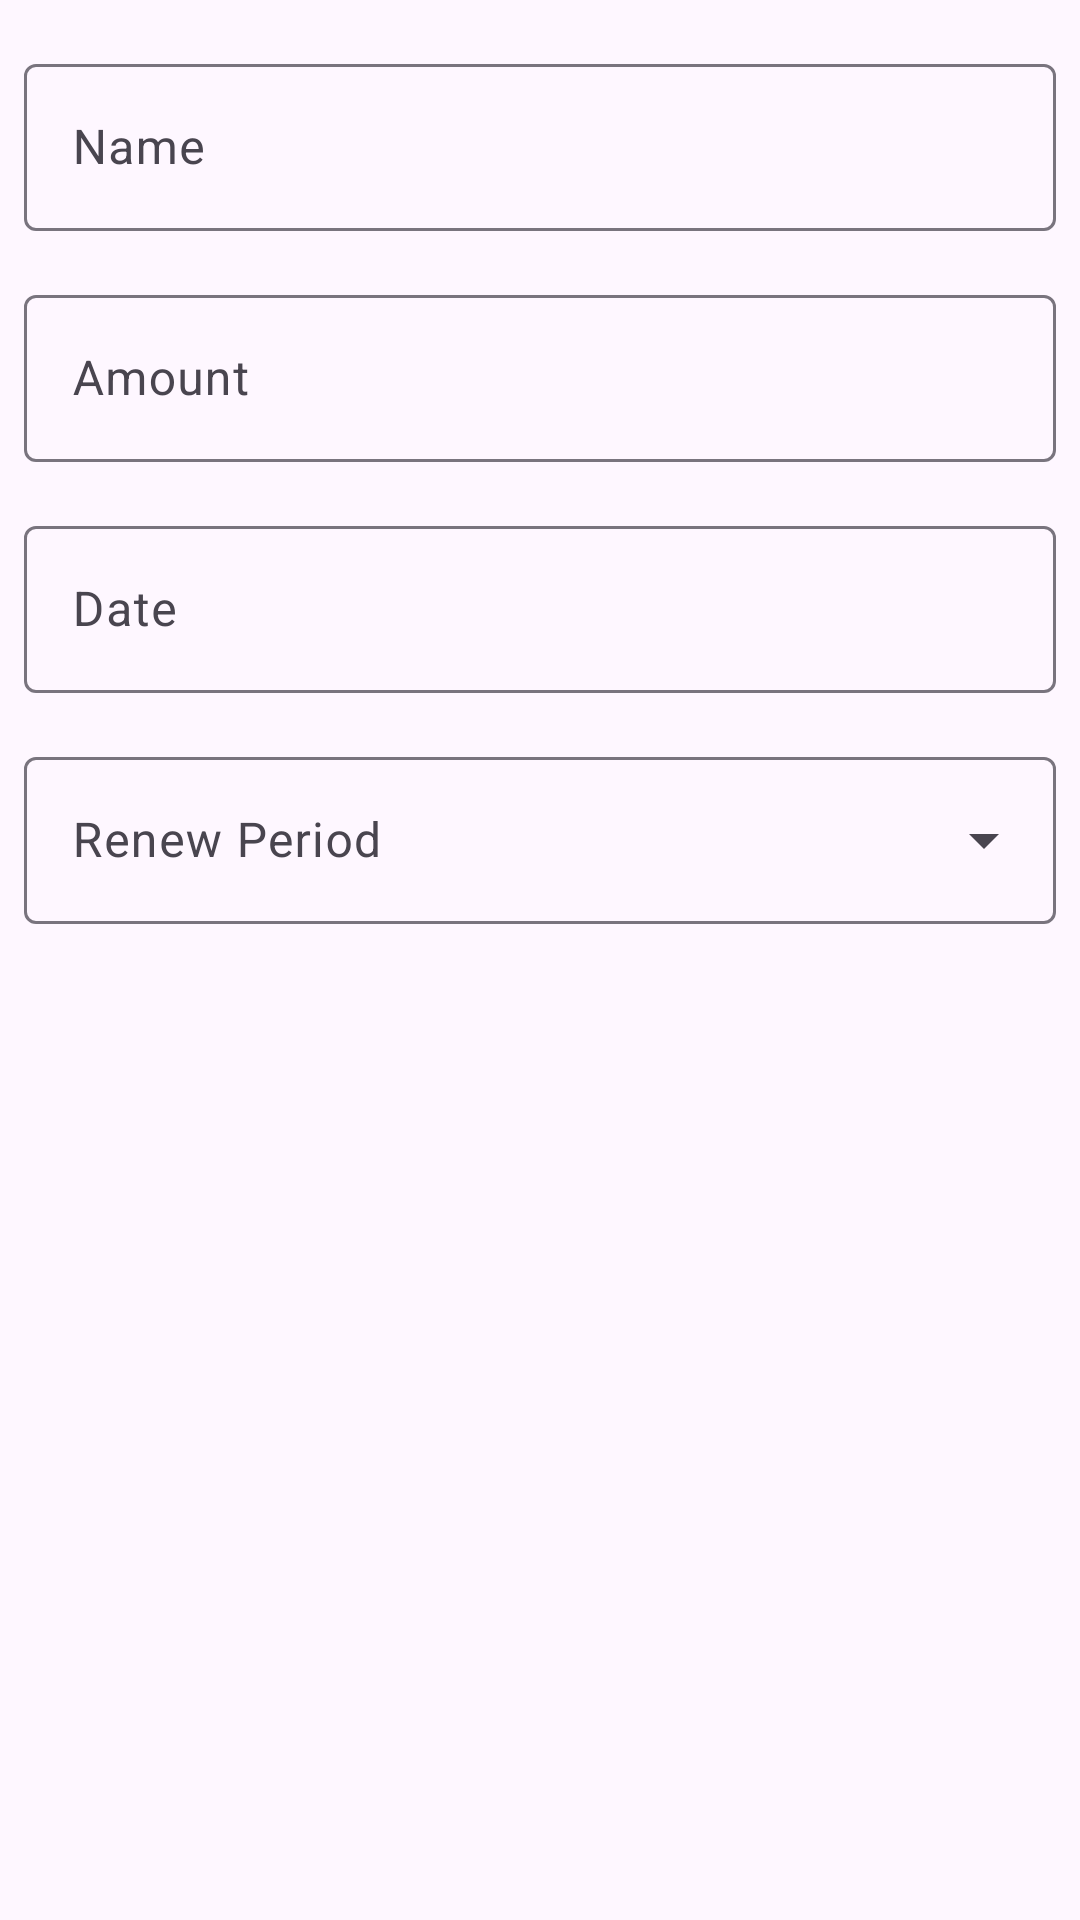

Write the Android layout XML for this screen, with the resource values it uses.
<!-- AndroidManifest.xml: application theme Theme.TayBudget -->
<!-- res/layout/alert_add_tracker.xml -->
<?xml version="1.0" encoding="utf-8"?>
<LinearLayout xmlns:android="http://schemas.android.com/apk/res/android"
    android:layout_width="match_parent"
    android:layout_height="wrap_content"
    android:orientation="vertical"
    android:paddingStart="8dp"
    android:paddingEnd="8dp">

    <com.google.android.material.textfield.TextInputLayout
        android:layout_width="match_parent"
        android:layout_height="wrap_content"
        android:layout_marginTop="16dp"
        android:hint="Name">

        <com.google.android.material.textfield.TextInputEditText
            android:id="@+id/add_name"
            android:layout_width="match_parent"
            android:layout_height="wrap_content"
            android:inputType="textCapSentences" />

    </com.google.android.material.textfield.TextInputLayout>

    <com.google.android.material.textfield.TextInputLayout
        android:layout_width="match_parent"
        android:layout_height="wrap_content"
        android:layout_marginTop="16dp"
        android:hint="Amount">

        <com.google.android.material.textfield.TextInputEditText
            android:id="@+id/add_amount"
            android:layout_width="match_parent"
            android:layout_height="wrap_content"
            android:inputType="numberDecimal" />

    </com.google.android.material.textfield.TextInputLayout>

    <com.google.android.material.textfield.TextInputLayout
        android:id="@+id/add_date"
        android:layout_width="match_parent"
        android:layout_height="wrap_content"
        android:layout_marginTop="16dp"
        android:cursorVisible="false"
        android:hint="Date">

        <com.google.android.material.textfield.TextInputEditText
            android:id="@+id/add_date_text"
            android:layout_width="match_parent"
            android:layout_height="wrap_content"
            android:cursorVisible="false" />

    </com.google.android.material.textfield.TextInputLayout>

    <com.google.android.material.textfield.TextInputLayout
        android:layout_width="match_parent"
        android:layout_height="wrap_content"
        android:layout_marginTop="16dp"
        android:layout_marginBottom="16dp"
        style="@style/Widget.Material3.TextInputLayout.OutlinedBox.ExposedDropdownMenu"
        android:hint="Renew Period">

        <androidx.appcompat.widget.AppCompatAutoCompleteTextView
            android:id="@+id/add_renew_period"
            android:layout_width="match_parent"
            android:layout_height="wrap_content"
            android:inputType="numberDecimal" />

    </com.google.android.material.textfield.TextInputLayout>

</LinearLayout>
<!-- resources referenced by this layout -->
<resources>
  <style name="Theme.TayBudget" parent="Base.Theme.TayBudget" />
  <style name="Base.Theme.TayBudget" parent="Theme.Material3.Light.NoActionBar">
          
          
      </style>
</resources>
